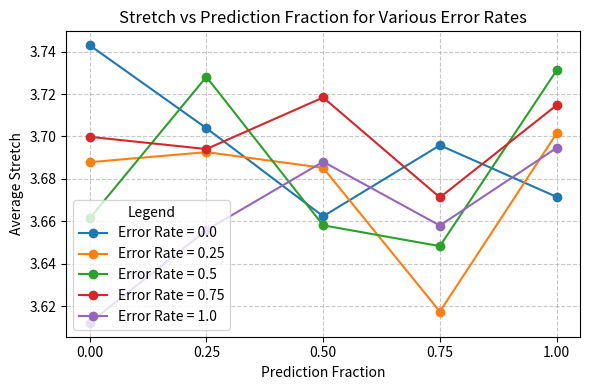

The script that saved this image:
import random
import math
import matplotlib.pyplot as plt

# **1. Define the Network Topology and Hierarchical Clusters**
# Here we simulate a 16x16 mesh network. We partition it into Type-1 submeshes (clusters) of size 4x4,
# and a single Type-2 submesh that covers the entire network (root cluster).
# Each Type-1 cluster has a designated leader (we choose the top-left node of the cluster),
# and the Type-2 cluster (root) has a leader (chosen here as node (0,0) for simplicity).
N = 16
cluster_size = 4
cluster_count = N // cluster_size  # should be 4 for N=16 and cluster_size=4

# Map each cluster (by its index in the grid of clusters) to its leader node coordinates.
cluster1_leaders = {}
for cx in range(cluster_count):
    for cy in range(cluster_count):
        leader_node = (cx * cluster_size, cy * cluster_size)  # top-left of the cluster
        cluster1_leaders[(cx, cy)] = leader_node

# Define the root cluster leader for the Type-2 submesh (the entire 16x16 mesh).
root_leader = (0, 0)  # using (0,0) as the root leader (this node also happens to be a Type-1 leader of cluster (0,0)).

# Helper functions for cluster lookups and distance in the mesh.
def cluster1_index(node):
    """Return the (cx, cy) index of the Type-1 cluster containing the given node."""
    x, y = node
    return (x // cluster_size, y // cluster_size)

def cluster1_leader(node):
    """Return the leader node of the Type-1 cluster containing the given node."""
    return cluster1_leaders[cluster1_index(node)]

def distance(a, b):
    """Manhattan distance (number of hops) between two nodes a and b in the 2D mesh."""
    return abs(a[0] - b[0]) + abs(a[1] - b[1])

# **2. Define Functions to Simulate Publish and Move Operations with Downward Pointers**
# We maintain a dictionary `pointer` to represent downward pointers in the hierarchy.
# After a publish operation from the owner, `pointer[root_leader]` points to the owner’s Type-1 cluster leader (or directly to owner if in root’s cluster),
# and `pointer[cluster_leader]` (for the owner's cluster) points to the owner node.
# The `perform_move` function simulates a move request:
#    - It builds the upward path from the requester to its cluster leaders, checking for a downward pointer at each level.
#    - If a pointer is found at the requester’s cluster leader, it follows it down to the owner immediately.
#    - If not, it goes up to the root and uses the root’s pointer to descend to the owner’s cluster leader and then to the owner.
#    - The function returns the total path length (hops) taken by this request (upward + downward path) **plus** the final hop from owner to requester (object transfer),
#      and also returns the Manhattan shortest path distance between original owner and requester (for stretch calculation).
# After the move, it updates the `pointer` dictionary by performing a publish from the new owner (setting downward pointers from root to the new owner).
def perform_move(requester_node, current_owner, pointer):
    """
    Simulate a move request initiated by `requester_node` for the object currently at `current_owner`.
    Returns a tuple (new_owner, alg_distance, opt_distance):
      - new_owner: the requester_node (now the new owner after the move).
      - alg_distance: total hops taken by the request (upward + downward traversal plus object delivery).
      - opt_distance: shortest path hops between the original owner and the requester (optimal direct distance).
    Updates the pointer dictionary to reflect a publish from the new owner after the move.
    """
    orig_owner = current_owner
    alg_distance = 0

    # Upward phase: requester goes up to its Type-1 cluster leader.
    req_cluster_leader = cluster1_leader(requester_node)
    alg_distance += distance(requester_node, req_cluster_leader)

    # Check for downward pointer at the Type-1 cluster leader.
    if req_cluster_leader in pointer and pointer[req_cluster_leader] is not None:
        # Downward pointer found at cluster leader -> follow it.
        target = pointer[req_cluster_leader]
        if target != orig_owner:
            # If pointer leads to an intermediate leader (in this 2-level setup this shouldn't happen,
            # because any pointer at a Type-1 leader should point directly to the owner).
            # Nonetheless, handle generically: follow pointer chain downward.
            alg_distance += distance(req_cluster_leader, target)
            if target in pointer and pointer[target] is not None:
                alg_distance += distance(target, pointer[target])
                target = pointer[target]
            # Now target should be the owner node.
            alg_distance += distance(target, orig_owner)
        else:
            # Pointer directly leads to the owner.
            alg_distance += distance(req_cluster_leader, orig_owner)
    else:
        # No pointer at requester’s cluster leader -> go up to root leader.
        alg_distance += distance(req_cluster_leader, root_leader)
        # At root, there must be a pointer down to the owner's cluster (from the last publish).
        target = pointer.get(root_leader)
        if target is not None:
            alg_distance += distance(root_leader, target)
            if target != orig_owner:
                # If the root's pointer goes to an intermediate cluster leader (owner's cluster leader),
                # add distance from that leader down to the owner.
                alg_distance += distance(target, orig_owner)
        # (If `target` were None, it would mean no publish info is available, which should not happen after initialization.)

    # Downward phase complete; now the object (data) is sent from the owner to the requester.
    alg_distance += distance(orig_owner, requester_node)

    # Compute optimal distance for this move (direct shortest path from original owner to requester).
    opt_distance = distance(orig_owner, requester_node)

    # Update owner to the requester (the object moves here).
    new_owner = requester_node

    # **Publish**: reset downward pointers from root to the new owner.
    pointer.clear()
    owner_cl_leader = cluster1_leader(new_owner)
    if owner_cl_leader == root_leader:
        # If new owner is in the root's cluster (i.e., root and owner share the same Type-1 cluster),
        # set root's pointer directly to the owner.
        pointer[root_leader] = new_owner
    else:
        # Otherwise, set root pointer to the owner's cluster leader, and that leader to the owner.
        pointer[root_leader] = owner_cl_leader
        pointer[owner_cl_leader] = new_owner

    return new_owner, alg_distance, opt_distance

# **3. Simulation of Move Requests with Predictions and Stretch Calculation**
# The `simulate_moves` function runs a sequence of move requests on the network, with a given prediction fraction and prediction error rate.
# - pred_fraction: fraction of move requests that are predicted (proactively initiated before the actual request).
# - error_rate: probability that a prediction is incorrect (the object is moved to the wrong node).
# The simulation chooses random requesting nodes for each move (uniformly over the mesh).
# For each actual move request:
#    - If a prediction is to be made (based on pred_fraction), simulate a predicted move:
#         * If the prediction is correct (with probability 1 - error_rate), move the object to the actual requester in advance.
#           (The upcoming request will find the object already there, incurring no additional cost at request time.)
#         * If the prediction is wrong, move the object to a wrong node, and later when the actual request arrives, a second move is performed from that wrong node to the real requester.
#    - If no prediction is made, simply perform the move when requested.
# The stretch is calculated as (total path length taken by the algorithm) / (shortest path length if the object moved directly for each request).
# We aggregate total algorithm path length and total optimal path length for all move requests, then compute their ratio as the average stretch.
def simulate_moves(num_moves, pred_fraction, error_rate):
    # Initialize a random object owner.
    current_owner = (random.randrange(N), random.randrange(N))
    # Perform initial publish from this owner (set initial downward pointers from root to owner).
    pointer = {}
    owner_cl_leader = cluster1_leader(current_owner)
    if owner_cl_leader == root_leader:
        pointer[root_leader] = current_owner
    else:
        pointer[root_leader] = owner_cl_leader
        pointer[owner_cl_leader] = current_owner

    total_alg_distance = 0
    total_opt_distance = 0

    for _ in range(num_moves):
        # Choose a random requester node for the move.
        requester = (random.randrange(N), random.randrange(N))
        if requester == current_owner:
            # If the requester already holds the object (current owner), skip the move (no cost or change in ownership).
            continue

        original_owner = current_owner  # save for computing optimal distance

        # Decide if we predict this move ahead of time.
        if random.random() < pred_fraction:
            # **Prediction phase**: attempt to move the object before the actual request.
            if random.random() < (1 - error_rate):
                # Prediction is correct – we predict the actual requester.
                predicted_target = requester
                # Perform the move to predicted_target (object moves to requester in advance).
                current_owner, alg_dist, opt_dist = perform_move(predicted_target, current_owner, pointer)
                total_alg_distance += alg_dist
                total_opt_distance += opt_dist
                # (The actual request will find the object at requester with no additional cost.)
            else:
                # Prediction is incorrect – choose a wrong target to move the object.
                predicted_target = requester
                while predicted_target == requester:
                    # Pick a random node that is not the true requester.
                    predicted_target = (random.randrange(N), random.randrange(N))
                # Perform the move to the wrong predicted target.
                current_owner, alg_dist1, opt_dist1 = perform_move(predicted_target, current_owner, pointer)
                total_alg_distance += alg_dist1
                total_opt_distance += opt_dist1
                # Now the object is at the wrong node. When the actual request arrives, we must move it again.
                current_owner, alg_dist2, opt_dist2 = perform_move(requester, current_owner, pointer)
                total_alg_distance += alg_dist2
                total_opt_distance += opt_dist2
        else:
            # **No prediction**: perform the move when requested.
            current_owner, alg_dist, opt_dist = perform_move(requester, current_owner, pointer)
            total_alg_distance += alg_dist
            total_opt_distance += opt_dist

    # Compute average stretch as the ratio of total algorithm path length to total optimal path length.
    # (If no moves were performed, stretch can be None or 0 – here we handle the case to avoid division by zero.)
    if total_opt_distance == 0:
        return 0.0
    return total_alg_distance / total_opt_distance

# **4. Run Simulations for Various Prediction Fractions and Error Rates, Collecting Stretch Results**
prediction_fractions = [0.0, 0.25, 0.5, 0.75, 1.0]
error_rates = [0.0, 0.25, 0.5, 0.75, 1.0]

# We will average multiple simulation runs for each scenario to smooth out randomness.
runs_per_scenario = 5
moves_per_run = 500

# Dictionary to hold averaged stretch results: keys are error rates, values are lists of stretch values for each prediction fraction.
stretch_results = {er: [] for er in error_rates}

for er in error_rates:
    for pf in prediction_fractions:
        total_stretch = 0.0
        for _ in range(runs_per_scenario):
            # Run simulation for a given pred_fraction and error_rate.
            stretch = simulate_moves(moves_per_run, pf, er)
            total_stretch += stretch
        avg_stretch = total_stretch / runs_per_scenario
        stretch_results[er].append(avg_stretch)

# **5. Plot the Stretch Results**
plt.figure(figsize=(6, 4))
for er in error_rates:
    plt.plot(prediction_fractions, stretch_results[er], marker='o', label=f'Error Rate = {er}')
plt.xlabel('Prediction Fraction')
plt.ylabel('Average Stretch')
plt.title('Stretch vs Prediction Fraction for Various Error Rates')
plt.xticks(prediction_fractions)  # show all fraction values on x-axis
plt.legend(title='Legend')
plt.grid(True, linestyle='--', alpha=0.7)
plt.tight_layout()
plt.show()
